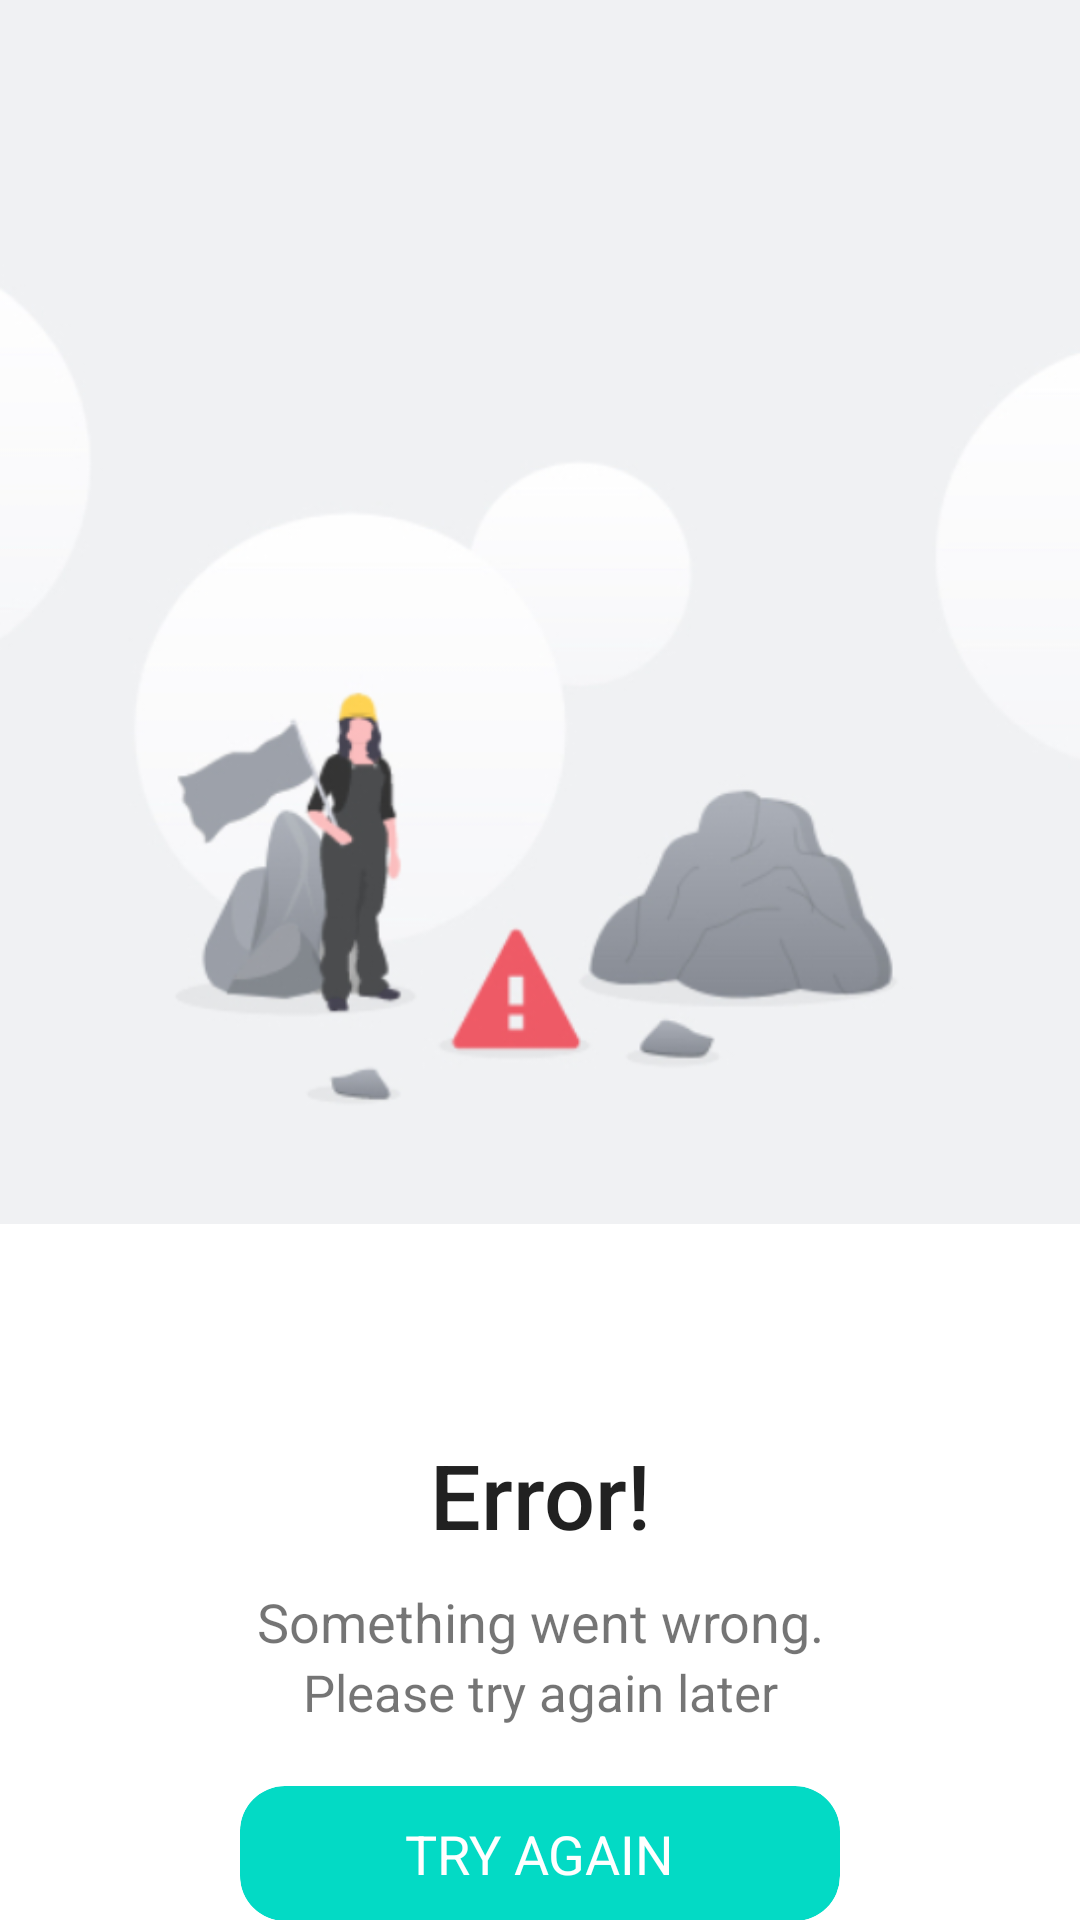

The Android layout XML behind this screen, and the referenced resources:
<!-- AndroidManifest.xml: application theme Theme.MealMoversKotlin -->
<!-- res/layout/tamplate_netword_error.xml -->
<?xml version="1.0" encoding="utf-8"?>
<layout>




<LinearLayout xmlns:android="http://schemas.android.com/apk/res/android"
    xmlns:app="http://schemas.android.com/apk/res-auto"
    xmlns:tools="http://schemas.android.com/tools"
    android:layout_width="match_parent"
    android:layout_height="match_parent"
    android:id="@+id/layout"
    android:background="@color/white"
    android:gravity="center_horizontal"

    android:orientation="vertical">




    <ImageView
        android:id="@+id/errorImageView"
        android:layout_width="match_parent"
        android:layout_height="wrap_content"
        android:layout_marginBottom="20dp"
        android:adjustViewBounds="true"
        app:srcCompat="@drawable/error_image"
        tools:ignore="ContentDescription" />

    <TextView
        android:layout_marginTop="50dp"
        android:id="@+id/textView25"
        android:layout_width="match_parent"
        android:layout_height="wrap_content"
        android:gravity="center_horizontal"
        android:text="Error!"
        android:textAppearance="@style/TextAppearance.AppCompat.Body2"
        android:textSize="30sp" />

    <TextView
        android:layout_width="match_parent"
        android:layout_height="wrap_content"
        android:layout_marginTop="10dp"
        android:gravity="center_horizontal"
        android:text="Something went wrong."
        android:textSize="18sp" />

    <TextView
        android:layout_width="match_parent"
        android:layout_height="wrap_content"
        android:gravity="center_horizontal"
        android:text="Please try again later"
        android:textSize="17sp" />


    <androidx.cardview.widget.CardView
        android:id="@+id/tryAgainButton"
        android:layout_width="200dp"
        android:layout_height="45dp"
        android:layout_marginTop="20dp"
        app:cardCornerRadius="15dp"
        app:cardBackgroundColor="@color/teal_200"
        android:clickable="true"
        android:foreground="?attr/selectableItemBackground"
        app:cardElevation="0dp">


        <TextView
            android:layout_width="wrap_content"
            android:layout_height="wrap_content"
            android:layout_gravity="center"
            android:text="TRY AGAIN"
            android:textColor="@color/white"
            android:textSize="18sp" />
    </androidx.cardview.widget.CardView>


</LinearLayout>



</layout>
<!-- resources referenced by this layout -->
<resources>
  <color name="teal_200">#FF03DAC5</color>
  <color name="white">#FFFFFFFF</color>
  <!-- drawable error_image: png bitmap (drawable-v24, 60672 bytes) -->
  <style name="Theme.MealMoversKotlin" parent="Theme.MaterialComponents.DayNight.NoActionBar">
          
          <item name="colorPrimary">@color/purple_500</item>
          <item name="colorPrimaryVariant">@color/purple_700</item>
          <item name="colorOnPrimary">@color/white</item>
          
          <item name="colorSecondary">@color/teal_200</item>
          <item name="colorSecondaryVariant">@color/teal_700</item>
          <item name="colorOnSecondary">@color/black</item>
          
          <item name="android:statusBarColor">@android:color/transparent</item>
          <item name="android:windowLightStatusBar">true</item>
          
  
  
          
          
      </style>
  <color name="purple_500">#FF6200EE</color>
  <color name="purple_700">#FF3700B3</color>
  <color name="teal_700">#FF018786</color>
  <color name="black">#FF000000</color>
</resources>
